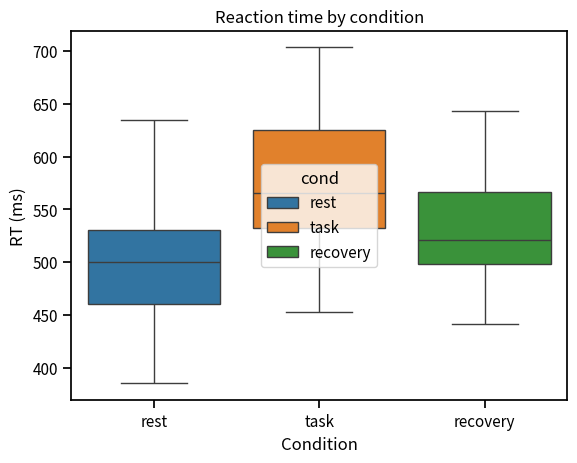

Here is the Python script that generated this plot:
import numpy as np
import pandas as pd
import matplotlib.pyplot as plt
import seaborn as sns

sns.set_context("notebook")
rng = np.random.default_rng(4)
df = pd.DataFrame({"cond": np.repeat(["rest", "task", "recovery"], 25)})
df["rt"] = rng.normal(500, 60, 75) + np.repeat([0, 80, 20], 25)

fig, ax = plt.subplots(figsize=(6.4, 4.8))
sns.boxplot(data=df, x="cond", y="rt", hue="cond", ax=ax, legend=True)
ax.set_title("Reaction time by condition")
ax.set_xlabel("Condition")
ax.set_ylabel("RT (ms)")
fig.savefig("rt.png", dpi=300)
